Run: headless pygame with SDL's dummy video driver; simulated clock (each Clock.tick advances the game by its frame time, no real sleeping); random seed 0; keys injected as events and as key.get_pressed() state; no mouse input.
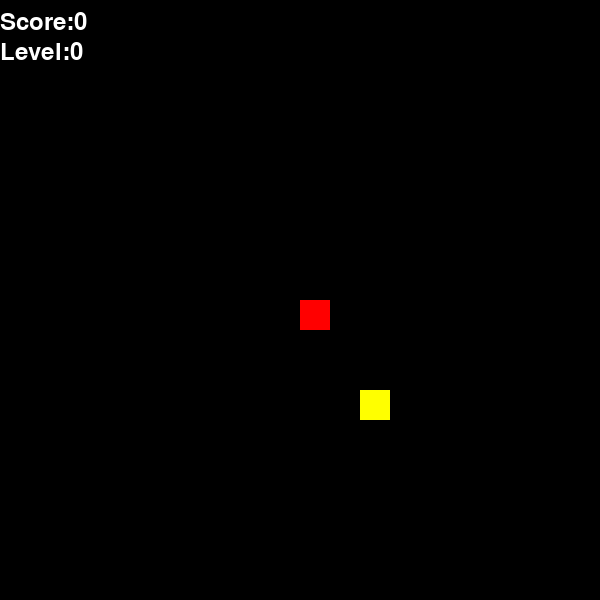
Frame 1 of 4 · flips 1–60 · no input
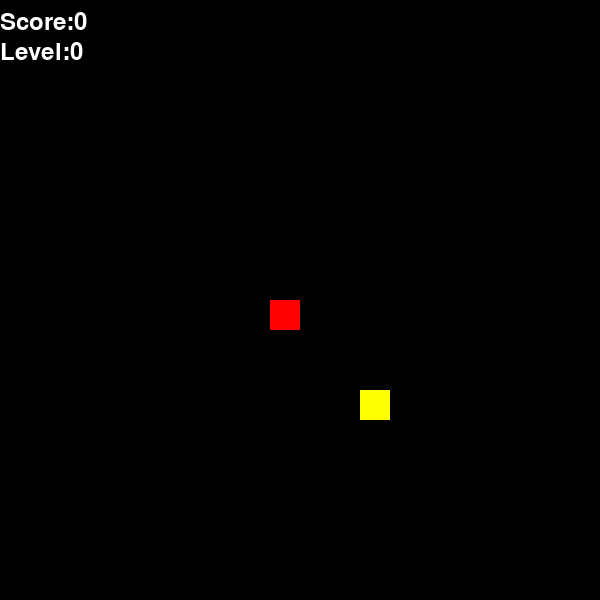
Frame 2 of 4 · flips 61–180 · tapped SPACE, RETURN · held RIGHT (→), D
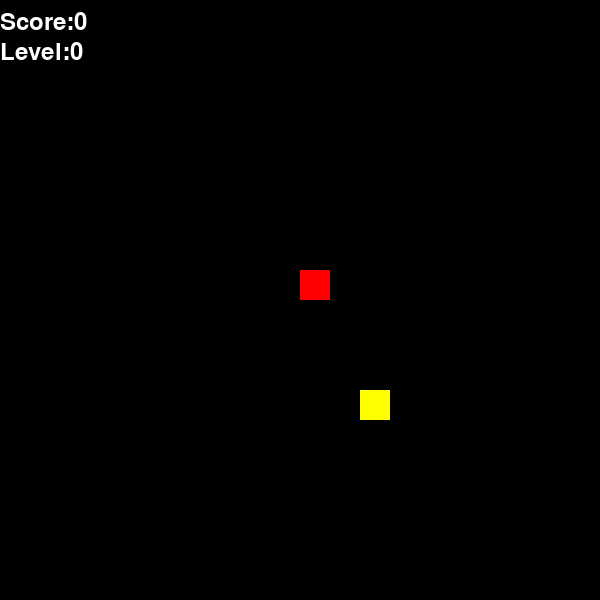
Frame 3 of 4 · flips 181–300 · held DOWN (↓), S
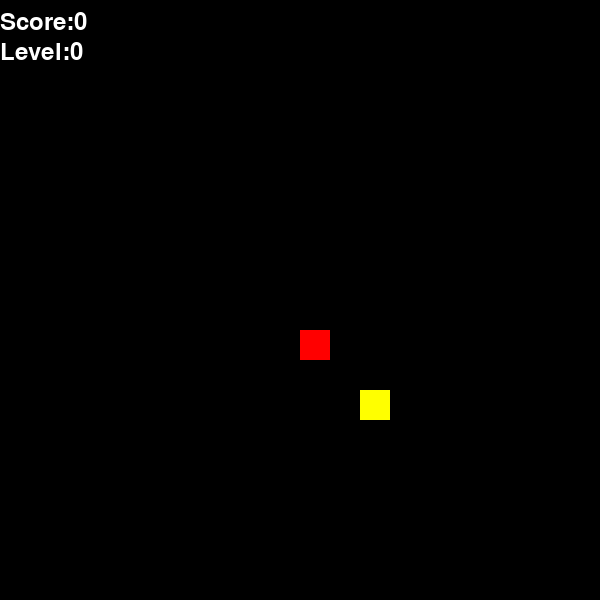
Frame 4 of 4 · flips 301–420 · held LEFT (←), A, UP (↑), W

The pygame program that drew these frames:

import pygame
from random import randint
import time
pygame.init()
# preparing the code by writing 'sample'
WIDTH = 600
HEIGHT = 600
block=30 #making this block so it will be easier to measure distance

BLACK = (0, 0, 0)
WHITE = (255, 255, 255)
RED = (255, 0, 0)
BLUE = (0, 0, 255)
YELLOW = (255, 255, 0)

clock = pygame.time.Clock()
fps_sp=5 #fps, we will change it later, so i made another object to work with it

font=pygame.font.SysFont('arial', 36)
screen = pygame.display.set_mode((WIDTH, HEIGHT))
pygame.display.set_caption('snek game')
#making class point so it will be easier to determine the coordinates
class point(pygame.sprite.Sprite):
    def __init__(self, x, y):
        super().__init__()
        self.x=x
        self.y=y
        self.rect = pygame.Rect(self.x * block, self.y * block, block, block)

#making classes snake and food and all of methods we will need
class snake(pygame.sprite.Sprite):
    def __init__(self):
        super().__init__()
        self.body = [point(x = WIDTH // block // 2, y = HEIGHT // block // 2)]
    #method to draw the snake, head is red and ither body parts are blue
    def draw(self):
        head = self.body[0]
        pygame.draw.rect(screen, RED, pygame.Rect(head.x*block, head.y*block,
                                                  block, block))
        for body in self.body[1:]:
            pygame.draw.rect(screen, BLUE, pygame.Rect(body.x*block, body.y*block, 
                                                       block, block))
    #method to move snake, we move its head and then give its previos coordinates for other body parts, and so on
    def move(self, dx, dy):
        for id in range(len(self.body)-1, 0, -1):
            self.body[id].x = self.body[id-1].x
            self.body[id].y = self.body[id-1].y
        self.body[0].x += dx
        self.body[0].y += dy

    #because snake does not have rectangle in its properties i made a function to check its collision with food, it works only when their centers are in one coordinate. but it is not a problem for us
    def check_collision(self, food):
        if food.point.x != self.body[0].x:
            return False
        if food.point.y != self.body[0].y:
            return False
        return True
     
    def check_collision_body(self): #i couldn't check the collision with just check_collision, so i made another function 
        for body in self.body[2:]:
            if self.body[0].x == body.x and self.body[0].y ==body.y:
                return True
        return False

class food(pygame.sprite.Sprite):
    def __init__(self, x, y):
        self.point = point(x, y)

    def draw(self):
        pygame.draw.rect(screen, YELLOW, pygame.Rect(self.point.x * block, self.point.y * block,
                                                     block, block))


done = False
snek=snake() #snek, a object of class snake
fud = food(randint(0, WIDTH // block - 1), randint(0,  HEIGHT // block -1)) #fud, the object of class food
dx=0
dy=0
score=0
count_sp=0
while not done:
    for event in pygame.event.get():
        if event.type == pygame.QUIT:
            done = True
        if event.type == pygame.KEYDOWN:
            # a part of the code to move the snek
                if event.key == pygame.K_UP and dy != 1: #all the second conditions are needed to not allow snake go into itself
                    dx, dy = 0, -1
                elif event.key == pygame.K_DOWN and dy != -1:
                    dx, dy = 0, 1
                elif event.key == pygame.K_RIGHT and dx != -1:
                    dx, dy = 1, 0
                elif event.key == pygame.K_LEFT and dx != 1:
                    dx, dy = -1, 0
    screen.fill(BLACK)
    snek.draw()
    snek.move(dx, dy)
    fud.draw()
    if snek.body[0].x > (WIDTH // block - 1):
        snek.body[0].x = 0

    elif snek.body[0].x < 0:
        snek.body[0].x = (WIDTH //block - 1)

    elif snek.body[0].y < 0:
        snek.body[0].y = (HEIGHT //block - 1)

    elif snek.body[0].y > (HEIGHT//block - 1) :
        snek.body[0].y = 0

    if snek.check_collision(fud):
        snek.body.append(point(snek.body[-1].x, snek.body[-1].y))

        fud.point.x = randint(0, WIDTH // block - 1)
        fud.point.y = randint(0, HEIGHT // block - 1)
        score+=1
        if score % 3 == 0:
            fps_sp += 1
            count_sp += 1
        
    
    if snek.check_collision_body(): #death condition
        screen.fill(RED)
        time.sleep(2)
        done=True

    text_sc = font.render(f'Score:{score}', True, WHITE)
    text_sp = font.render(f'Level:{count_sp}', True, WHITE)
    screen.blit(text_sc, (0, 10))
    screen.blit(text_sp, (0, 40))
    
    pygame.display.flip()
    clock.tick(fps_sp)
